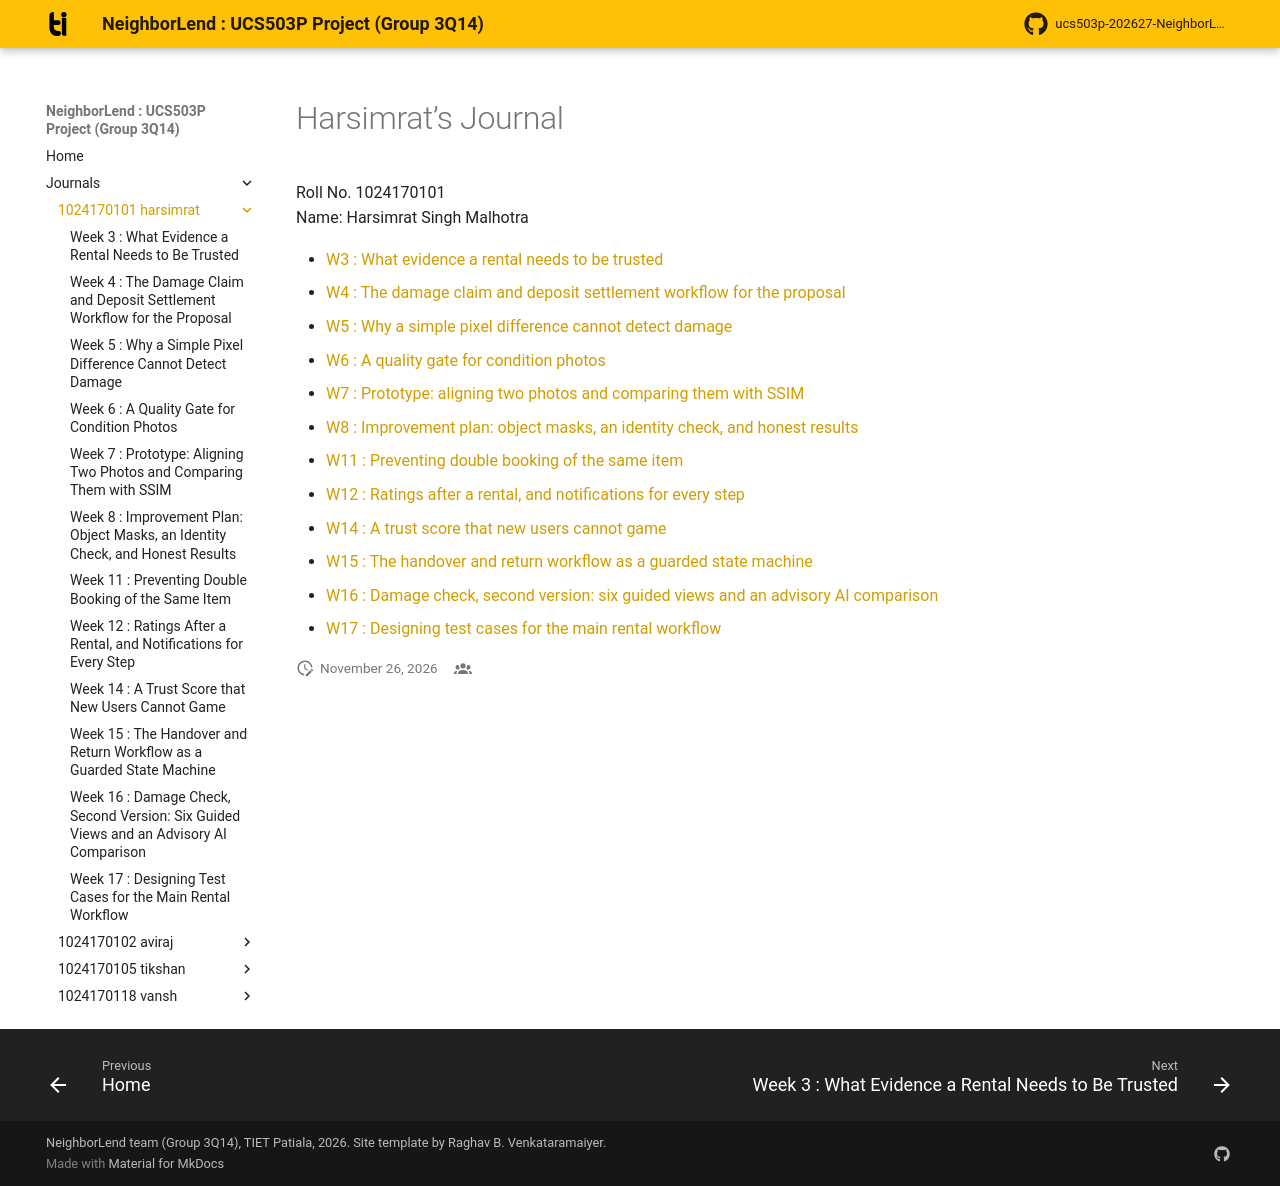

repository: aviraj1576/ucs503p-202627-NeighborLend-project · page: journals/1024170101-harsimrat/index.html · generator: mkdocs

# Harsimrat’s Journal

Roll No. 1024170101  
Name: Harsimrat Singh Malhotra

+  [W3 : What evidence a rental needs to be trusted](./w03-trust-evidence.md)
+  [W4 : The damage claim and deposit settlement workflow for the
   proposal](./w04-dispute-workflow.md)
+  [W5 : Why a simple pixel difference cannot detect
   damage](./w05-image-comparison-survey.md)
+  [W6 : A quality gate for condition photos](./w06-photo-quality-gate.md)
+  [W7 : Prototype: aligning two photos and comparing them with
   SSIM](./w07-alignment-ssim.md)
+  [W8 : Improvement plan: object masks, an identity check, and honest
   results](./w08-object-masks-embeddings.md)
+  [W11 : Preventing double booking of the same
   item](./w11-booking-availability.md)
+  [W12 : Ratings after a rental, and notifications for every
   step](./w12-ratings-notifications.md)
+  [W14 : A trust score that new users cannot game](./w14-trust-score.md)
+  [W15 : The handover and return workflow as a guarded state
   machine](./w15-handover-state-machine.md)
+  [W16 : Damage check, second version: six guided views and an advisory AI
   comparison](./w16-damage-check-v2.md)
+  [W17 : Designing test cases for the main rental
   workflow](./w17-test-cases.md)
